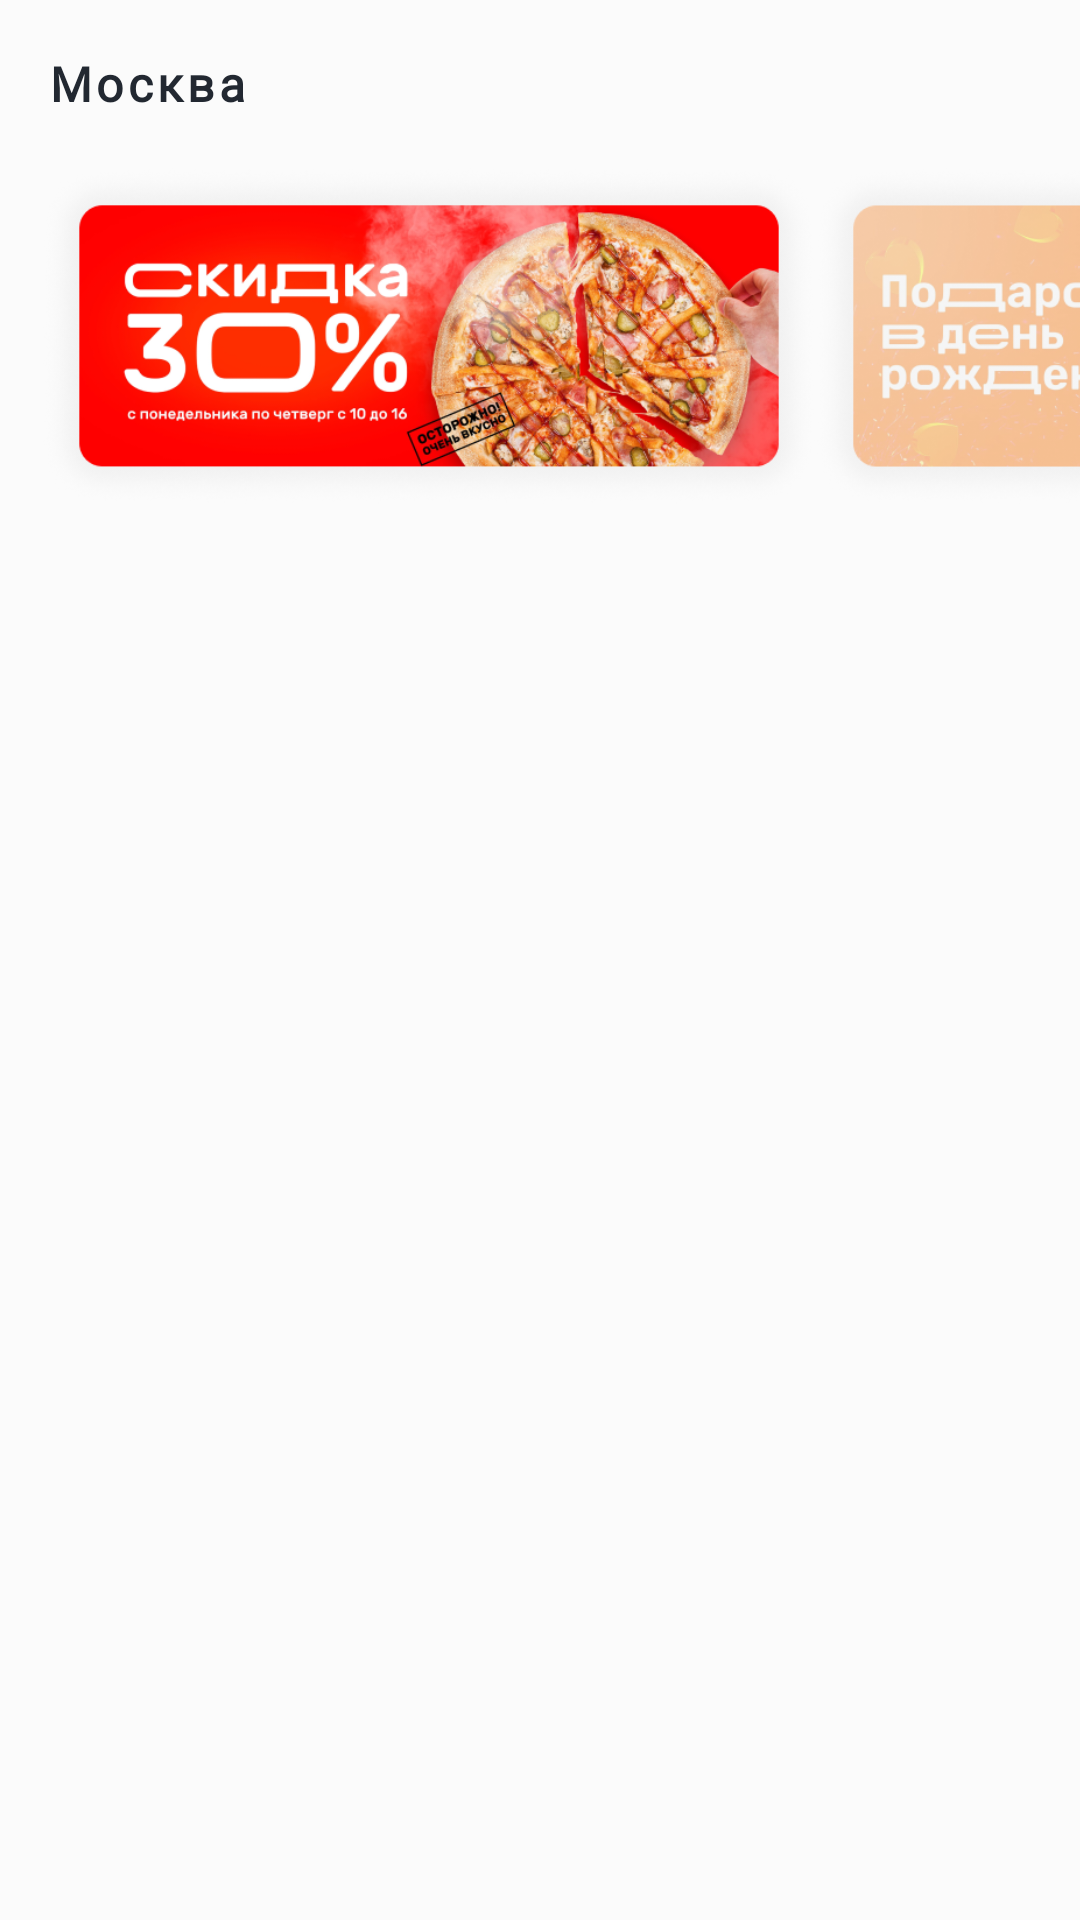

Write the Android layout XML for this screen, with the resource values it uses.
<!-- AndroidManifest.xml: application theme Theme.PizzaApp -->
<!-- res/layout/fragment_menu.xml -->
<?xml version="1.0" encoding="utf-8"?>
<LinearLayout xmlns:android="http://schemas.android.com/apk/res/android"
    xmlns:app="http://schemas.android.com/apk/res-auto"
    xmlns:tools="http://schemas.android.com/tools"
    android:layout_width="match_parent"
    android:layout_height="match_parent"
    android:background="@color/pizza_main_background"
    android:orientation="vertical"
    tools:context=".presentation.screen.MenuFragment">

    <FrameLayout
        android:layout_width="match_parent"
        android:layout_height="wrap_content">

        <com.google.android.material.button.MaterialButton
            android:id="@+id/bt_change_city"
            android:layout_width="wrap_content"
            android:layout_height="56dp"
            android:background="@android:color/transparent"
            android:backgroundTint="@color/white"
            android:drawableEnd="@drawable/ic_keyboard_arrow_down"
            android:fontFamily="@font/roboto"
            android:gravity="center_vertical"
            android:text="@string/location_city"
            android:textAllCaps="false"
            android:textColor="@color/pizza_text_black"
            android:textSize="16sp"
            android:textStyle="bold" />

        <com.google.android.material.button.MaterialButton
            android:id="@+id/bt_qr_code"
            android:layout_width="wrap_content"
            android:layout_height="56dp"
            android:layout_gravity="end"
            android:background="@android:color/transparent"
            android:backgroundTint="@color/white"
            android:drawableEnd="@drawable/ic_qr_code"
            android:fontFamily="sans-serif-medium"
            android:gravity="center_vertical"
            android:textAllCaps="false"
            android:textColor="@color/pizza_text_black"
            android:textSize="16sp"
            tools:ignore="SpeakableTextPresentCheck,SpeakableTextPresentCheck" />
    </FrameLayout>

    <androidx.coordinatorlayout.widget.CoordinatorLayout
        android:layout_width="match_parent"
        android:layout_height="match_parent"
        android:background="@color/pizza_main_background">

        <com.google.android.material.appbar.AppBarLayout
            android:layout_width="match_parent"
            android:layout_height="wrap_content"
            android:fitsSystemWindows="true">


            <FrameLayout
                android:layout_width="match_parent"
                android:layout_height="wrap_content"
                android:background="@color/pizza_main_background"
                android:minHeight="50dp"
                app:layout_scrollFlags="scroll|exitUntilCollapsed">

                <androidx.constraintlayout.widget.ConstraintLayout
                    android:layout_width="match_parent"
                    android:layout_height="match_parent">


                    <HorizontalScrollView
                        android:id="@+id/h_scroll_view"
                        android:layout_width="match_parent"
                        android:layout_height="wrap_content"
                        android:scrollbars="none"
                        app:layout_constraintEnd_toEndOf="parent"
                        app:layout_constraintStart_toStartOf="parent"
                        app:layout_constraintTop_toTopOf="parent">

                        <LinearLayout
                            android:layout_width="wrap_content"
                            android:layout_height="wrap_content"
                            android:orientation="horizontal">

                            <ImageView
                                android:id="@+id/gallery_iv"
                                android:layout_marginStart="14dp"
                                android:layout_width="wrap_content"
                                android:layout_height="112dp"
                                android:adjustViewBounds="true"
                                android:contentDescription="@string/adv_banner"
                                android:scaleType="fitStart"
                                app:srcCompat="@drawable/banner_main" />

                            <ImageView
                                android:id="@+id/gallery_iv2"
                                android:layout_width="wrap_content"
                                android:layout_height="112dp"
                                android:adjustViewBounds="true"
                                android:contentDescription="@string/adv_banner"
                                app:srcCompat="@drawable/banner_" />
                            <ImageView
                                android:id="@+id/gallery_iv3"
                                android:layout_width="wrap_content"
                                android:layout_height="112dp"
                                android:adjustViewBounds="true"
                                android:contentDescription="@string/adv_banner"
                                app:srcCompat="@drawable/banner_" />
                            <ImageView
                                android:id="@+id/gallery_iv4"
                                android:layout_width="wrap_content"
                                android:layout_height="112dp"
                                android:adjustViewBounds="true"
                                android:contentDescription="@string/adv_banner"
                                app:srcCompat="@drawable/banner_" />

                        </LinearLayout>
                    </HorizontalScrollView>

                    <androidx.recyclerview.widget.RecyclerView
                        android:id="@+id/category_rc_view"
                        android:layout_width="0dp"
                        android:layout_height="48dp"
                        android:layout_marginStart="12dp"
                        android:layout_marginTop="1dp"
                        android:orientation="horizontal"
                        app:layoutManager="androidx.recyclerview.widget.LinearLayoutManager"
                        app:layout_constraintEnd_toEndOf="parent"
                        app:layout_constraintHorizontal_bias="0.0"
                        app:layout_constraintStart_toStartOf="parent"
                        app:layout_constraintTop_toBottomOf="@+id/h_scroll_view"
                        tools:itemCount="10"
                        tools:listitem="@layout/item_category_enable" />

                </androidx.constraintlayout.widget.ConstraintLayout>

            </FrameLayout>
        </com.google.android.material.appbar.AppBarLayout>

        <androidx.recyclerview.widget.RecyclerView
            android:id="@+id/products_rc_view"
            android:layout_width="match_parent"
            android:layout_height="match_parent"
            android:backgroundTint="#F3F5F9"
            app:layoutManager="androidx.recyclerview.widget.LinearLayoutManager"
            app:layout_behavior="com.google.android.material.appbar.AppBarLayout$ScrollingViewBehavior"
            app:layout_constraintBottom_toBottomOf="parent"
            app:layout_constraintEnd_toEndOf="parent"
            app:layout_constraintStart_toStartOf="parent"
            app:layout_constraintTop_toBottomOf="@+id/category_rc_view"
            tools:itemCount="5"
            tools:listitem="@layout/item_product" />

    </androidx.coordinatorlayout.widget.CoordinatorLayout>


</LinearLayout>
<!-- res/layout/item_category_enable.xml (included above) -->
<?xml version="1.0" encoding="utf-8"?>
<androidx.constraintlayout.widget.ConstraintLayout xmlns:android="http://schemas.android.com/apk/res/android"
    xmlns:app="http://schemas.android.com/apk/res-auto"
    android:layout_width="wrap_content"
    android:layout_height="wrap_content">

    <Button
        android:id="@+id/category_item_button"
        android:layout_width="wrap_content"
        android:layout_height="wrap_content"
        android:layout_marginStart="4dp"
        android:layout_marginEnd="2dp"
        android:backgroundTint="@color/pizza_pink"
        android:clickable="true"
        android:fontFamily="@font/sf_ui_display"
        android:gravity="center"
        android:text="@string/title_category"
        android:textAllCaps="false"
        android:textColor="@color/pizza_red"
        android:textSize="13sp"
        android:textStyle="bold"
        app:cornerRadius="6dp"
        app:layout_constraintBottom_toBottomOf="parent"
        app:layout_constraintStart_toStartOf="parent"
        app:layout_constraintTop_toTopOf="parent" />

</androidx.constraintlayout.widget.ConstraintLayout>
<!-- res/layout/item_product.xml (included above) -->
<?xml version="1.0" encoding="utf-8"?>
<androidx.constraintlayout.widget.ConstraintLayout xmlns:android="http://schemas.android.com/apk/res/android"
    xmlns:app="http://schemas.android.com/apk/res-auto"
    android:layout_width="match_parent"
    android:layout_height="151dp"
    android:background="#F3F5F9">

    <androidx.cardview.widget.CardView
        android:layout_width="match_parent"
        android:layout_height="wrap_content"
        app:cardCornerRadius="0dp"
        android:layout_marginTop="2dp"
        android:background="#00000000"
        app:layout_constraintBottom_toBottomOf="parent"
        app:layout_constraintEnd_toEndOf="parent"
        app:layout_constraintStart_toStartOf="parent"
        app:layout_constraintTop_toTopOf="parent">

        <androidx.constraintlayout.widget.ConstraintLayout
            android:layout_width="match_parent"
            android:layout_height="wrap_content"
            >

            <ImageView
                android:contentDescription="@string/product_image"
                android:id="@+id/im_product_item"
                android:layout_width="135dp"
                android:layout_height="135dp"
                android:layout_marginStart="16dp"
                android:layout_marginTop="16dp"
                android:layout_marginBottom="16dp"
                android:adjustViewBounds="true"
                app:layout_constraintBottom_toBottomOf="parent"
                app:layout_constraintStart_toStartOf="parent"
                app:layout_constraintTop_toTopOf="parent"
                app:srcCompat="@drawable/pizza_image" />

            <TextView
                android:id="@+id/title_tv_product_item"
                android:layout_width="0dp"
                android:layout_height="wrap_content"
                android:layout_marginStart="22dp"
                android:layout_marginEnd="16dp"
                android:fontFamily="@font/roboto"
                android:text="@string/product_title"
                android:textColor="@color/pizza_text_black"
                android:textSize="16sp"
                android:textStyle="bold"
                app:layout_constraintBottom_toBottomOf="@+id/im_product_item"
                app:layout_constraintEnd_toEndOf="parent"
                app:layout_constraintHorizontal_bias="0.0"
                app:layout_constraintStart_toEndOf="@+id/im_product_item"
                app:layout_constraintTop_toTopOf="@+id/im_product_item"
                app:layout_constraintVertical_bias="0.0" />

            <TextView
                android:id="@+id/desc_tv_product_item"
                android:layout_width="0dp"
                android:layout_height="wrap_content"
                android:layout_marginTop="8dp"
                android:layout_marginEnd="16dp"
                android:fontFamily="@font/sf_ui_display"
                android:text="@string/product_description"
                android:textColor="@color/pizza_text_desc_grey"
                android:textSize="14sp"
                app:layout_constraintEnd_toEndOf="parent"
                app:layout_constraintHorizontal_bias="0.0"
                app:layout_constraintStart_toStartOf="@+id/title_tv_product_item"
                app:layout_constraintTop_toBottomOf="@+id/title_tv_product_item" />

            <TextView
                android:id="@+id/price_tv_product_item"
                android:layout_width="87dp"
                android:layout_height="32dp"
                android:layout_marginEnd="16dp"
                android:background="@drawable/rectangle_price"
                android:fontFamily="@font/sf_ui_display"
                android:gravity="center"
                android:text="@string/product_price"
                android:textColor="@color/pizza_red"
                android:textSize="13sp"
                app:layout_constraintBottom_toBottomOf="@+id/im_product_item"
                app:layout_constraintEnd_toEndOf="parent"
                app:layout_constraintTop_toBottomOf="@+id/desc_tv_product_item"
                app:layout_constraintVertical_bias="1.0" />
        </androidx.constraintlayout.widget.ConstraintLayout>
    </androidx.cardview.widget.CardView>


</androidx.constraintlayout.widget.ConstraintLayout>
<!-- resources referenced by this layout -->
<resources>
  <color name="pizza_main_background">#FBFBFB</color>
  <color name="pizza_pink">#f4ccd5</color>
  <color name="pizza_red">#FD3A69</color>
  <color name="pizza_text_black">#222831</color>
  <color name="pizza_text_desc_grey">#AAAAAD</color>
  <color name="white">#FFFFFFFF</color>
  <!-- drawable banner_: png bitmap (drawable, 284702 bytes) -->
  <!-- drawable banner_main: png bitmap (drawable, 290490 bytes) -->
  <!-- drawable rectangle_price (drawable) -->
  <?xml version="1.0" encoding="utf-8"?>
  <vector
      xmlns:android="http://schemas.android.com/apk/res/android"
      xmlns:aapt="http://schemas.android.com/aapt"
      android:width="87dp"
      android:height="32dp"
      android:viewportWidth="87"
      android:viewportHeight="32"
      >
  
      <group>
  
          <clip-path
              android:pathData="M6 0H81C84.3137 0 87 2.68629 87 6V26C87 29.3137 84.3137 32 81 32H6C2.68629 32 0 29.3137 0 26V6C0 2.68629 2.68629 0 6 0Z"
              />
  
          <path
              android:pathData="M6 0H81C84.3137 0 87 2.68629 87 6V26C87 29.3137 84.3137 32 81 32H6C2.68629 32 0 29.3137 0 26V6C0 2.68629 2.68629 0 6 0Z"
              android:strokeWidth="2"
              android:strokeColor="#FD3A69"
              />
  
      </group>
  
  </vector>
  <string name="adv_banner">Adv_Banner</string>
  <string name="location_city">Москва</string>
  <string name="product_description">Баварские калбаски, ветчина, пекантная пеперони, острая чоризо, томатный соус</string>
  <string name="product_image">product image</string>
  <string name="product_price">от 345 р</string>
  <string name="product_title">Ветчина и сыр</string>
  <string name="title_category">Category</string>
  <style name="Theme.PizzaApp" parent="Theme.MaterialComponents.DayNight.NoActionBar">
          
          <item name="colorPrimary">@color/purple_500</item>
          <item name="colorPrimaryVariant">@color/purple_700</item>
          <item name="colorOnPrimary">@color/white</item>
          
          <item name="colorSecondary">@color/teal_200</item>
          <item name="colorSecondaryVariant">@color/teal_700</item>
          <item name="colorOnSecondary">@color/black</item>
          
          <item name="android:statusBarColor">?attr/colorPrimaryVariant</item>
          
      </style>
  <color name="purple_500">#FF6200EE</color>
  <color name="purple_700">#FF3700B3</color>
  <color name="teal_200">#FF03DAC5</color>
  <color name="teal_700">#FF018786</color>
  <color name="black">#FF000000</color>
</resources>
